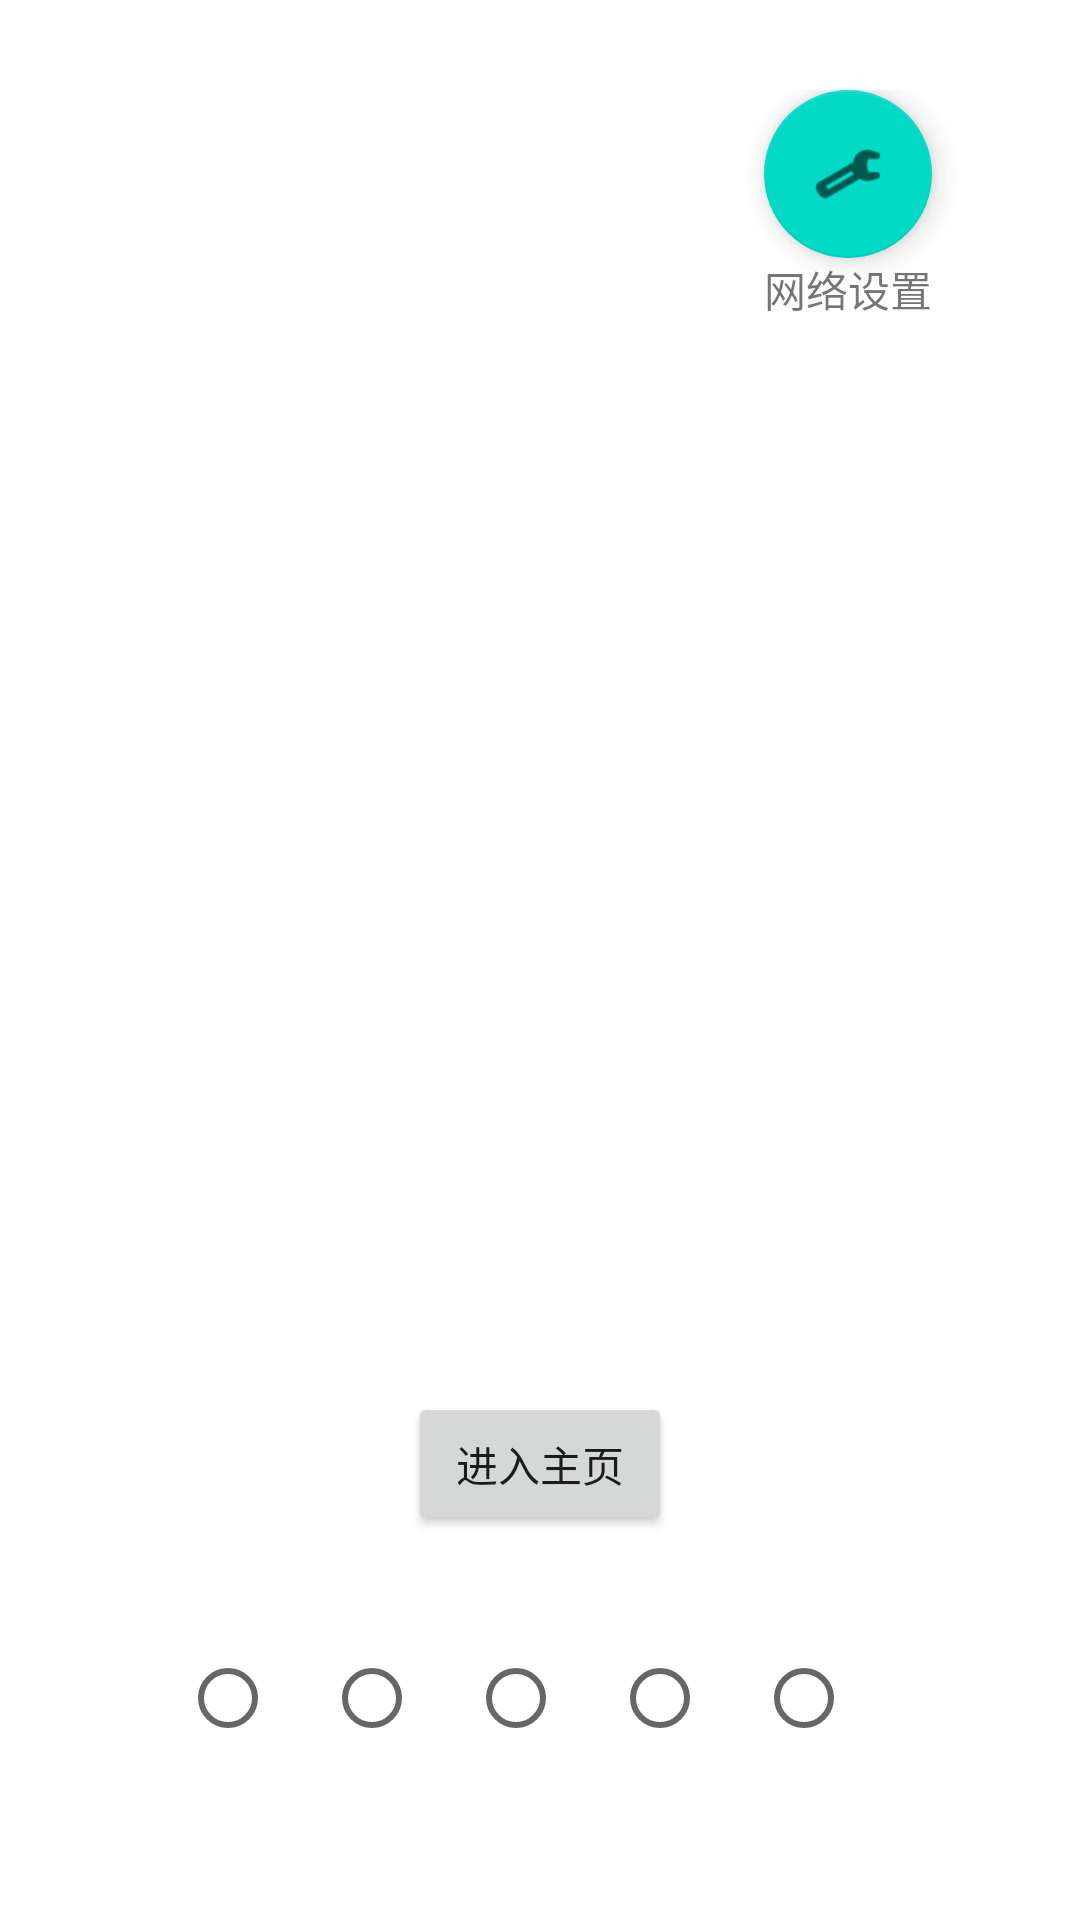

Reconstruct the res/layout file that produces this screen, plus the resources it refers to.
<!-- AndroidManifest.xml: application theme Theme.SmartCity_test7 -->
<!-- res/layout/activity_guide.xml -->
<?xml version="1.0" encoding="utf-8"?>
<androidx.constraintlayout.widget.ConstraintLayout xmlns:android="http://schemas.android.com/apk/res/android"
    xmlns:app="http://schemas.android.com/apk/res-auto"
    xmlns:tools="http://schemas.android.com/tools"
    android:layout_width="match_parent"
    android:layout_height="match_parent"
    tools:context=".GuideActivity">

    <androidx.viewpager.widget.ViewPager
        android:id="@+id/viewPager2"
        android:layout_width="match_parent"
        android:layout_height="match_parent" />

    <androidx.constraintlayout.widget.ConstraintLayout
        android:id="@+id/btn2"
        android:layout_width="95dp"
        android:layout_height="83dp"
        android:layout_marginTop="30dp"
        android:layout_marginEnd="30dp"
        app:layout_constraintEnd_toEndOf="parent"
        app:layout_constraintTop_toTopOf="@+id/viewPager2">

        <TextView
            android:id="@+id/textView"
            android:layout_width="wrap_content"
            android:layout_height="wrap_content"
            android:text="网络设置"
            app:layout_constraintEnd_toEndOf="parent"
            app:layout_constraintStart_toStartOf="parent"
            app:layout_constraintTop_toBottomOf="@+id/floatingActionButton" />

        <com.google.android.material.floatingactionbutton.FloatingActionButton
            android:id="@+id/floatingActionButton"
            android:layout_width="wrap_content"
            android:layout_height="wrap_content"
            android:clickable="true"
            app:layout_constraintEnd_toEndOf="parent"
            app:layout_constraintStart_toStartOf="parent"
            app:srcCompat="@android:drawable/ic_menu_manage" />
    </androidx.constraintlayout.widget.ConstraintLayout>

    <Button
        android:id="@+id/goMain"
        android:layout_width="wrap_content"
        android:layout_height="wrap_content"
        android:layout_marginBottom="30dp"
        android:text="进入主页"
        app:layout_constraintBottom_toTopOf="@+id/radioGroup"
        app:layout_constraintEnd_toEndOf="parent"
        app:layout_constraintStart_toStartOf="parent" />

    <RadioGroup
        android:id="@+id/radioGroup"
        android:layout_width="wrap_content"
        android:layout_height="wrap_content"
        android:layout_marginBottom="50dp"
        android:orientation="horizontal"
        app:layout_constraintBottom_toBottomOf="parent"
        app:layout_constraintEnd_toEndOf="parent"
        app:layout_constraintStart_toStartOf="parent">

        <RadioButton
            android:id="@+id/one"
            android:layout_width="match_parent"
            android:layout_height="wrap_content" />

        <RadioButton
            android:id="@+id/two"
            android:layout_width="match_parent"
            android:layout_height="wrap_content"
            android:layout_weight="1" />

        <RadioButton
            android:id="@+id/three"
            android:layout_width="match_parent"
            android:layout_height="wrap_content"
            android:layout_weight="1" />

        <RadioButton
            android:id="@+id/four"
            android:layout_width="match_parent"
            android:layout_height="wrap_content"
            android:layout_weight="1" />

        <RadioButton
            android:id="@+id/five"
            android:layout_width="match_parent"
            android:layout_height="wrap_content"
            android:layout_weight="1" />
    </RadioGroup>

</androidx.constraintlayout.widget.ConstraintLayout>
<!-- resources referenced by this layout -->
<resources>
  <style name="Theme.SmartCity_test7" parent="Theme.MaterialComponents.DayNight.DarkActionBar">
          
          <item name="colorPrimary">@color/purple_500</item>
          <item name="colorPrimaryVariant">@color/purple_700</item>
          <item name="colorOnPrimary">@color/white</item>
          
          <item name="colorSecondary">@color/teal_200</item>
          <item name="colorSecondaryVariant">@color/teal_700</item>
          <item name="colorOnSecondary">@color/black</item>
          
          <item name="android:statusBarColor" tools:targetApi="l">?attr/colorPrimaryVariant</item>
          
      </style>
  <!-- not gathered from this repository: default colours our renderer supplied (Android Studio template values) -->
  <color name="purple_500">#FF6200EE</color>
  <color name="purple_700">#FF3700B3</color>
  <color name="teal_200">#FF03DAC5</color>
  <color name="teal_700">#FF018786</color>
  <color name="black">#FF000000</color>
  <color name="white">#FFFFFFFF</color>
</resources>
